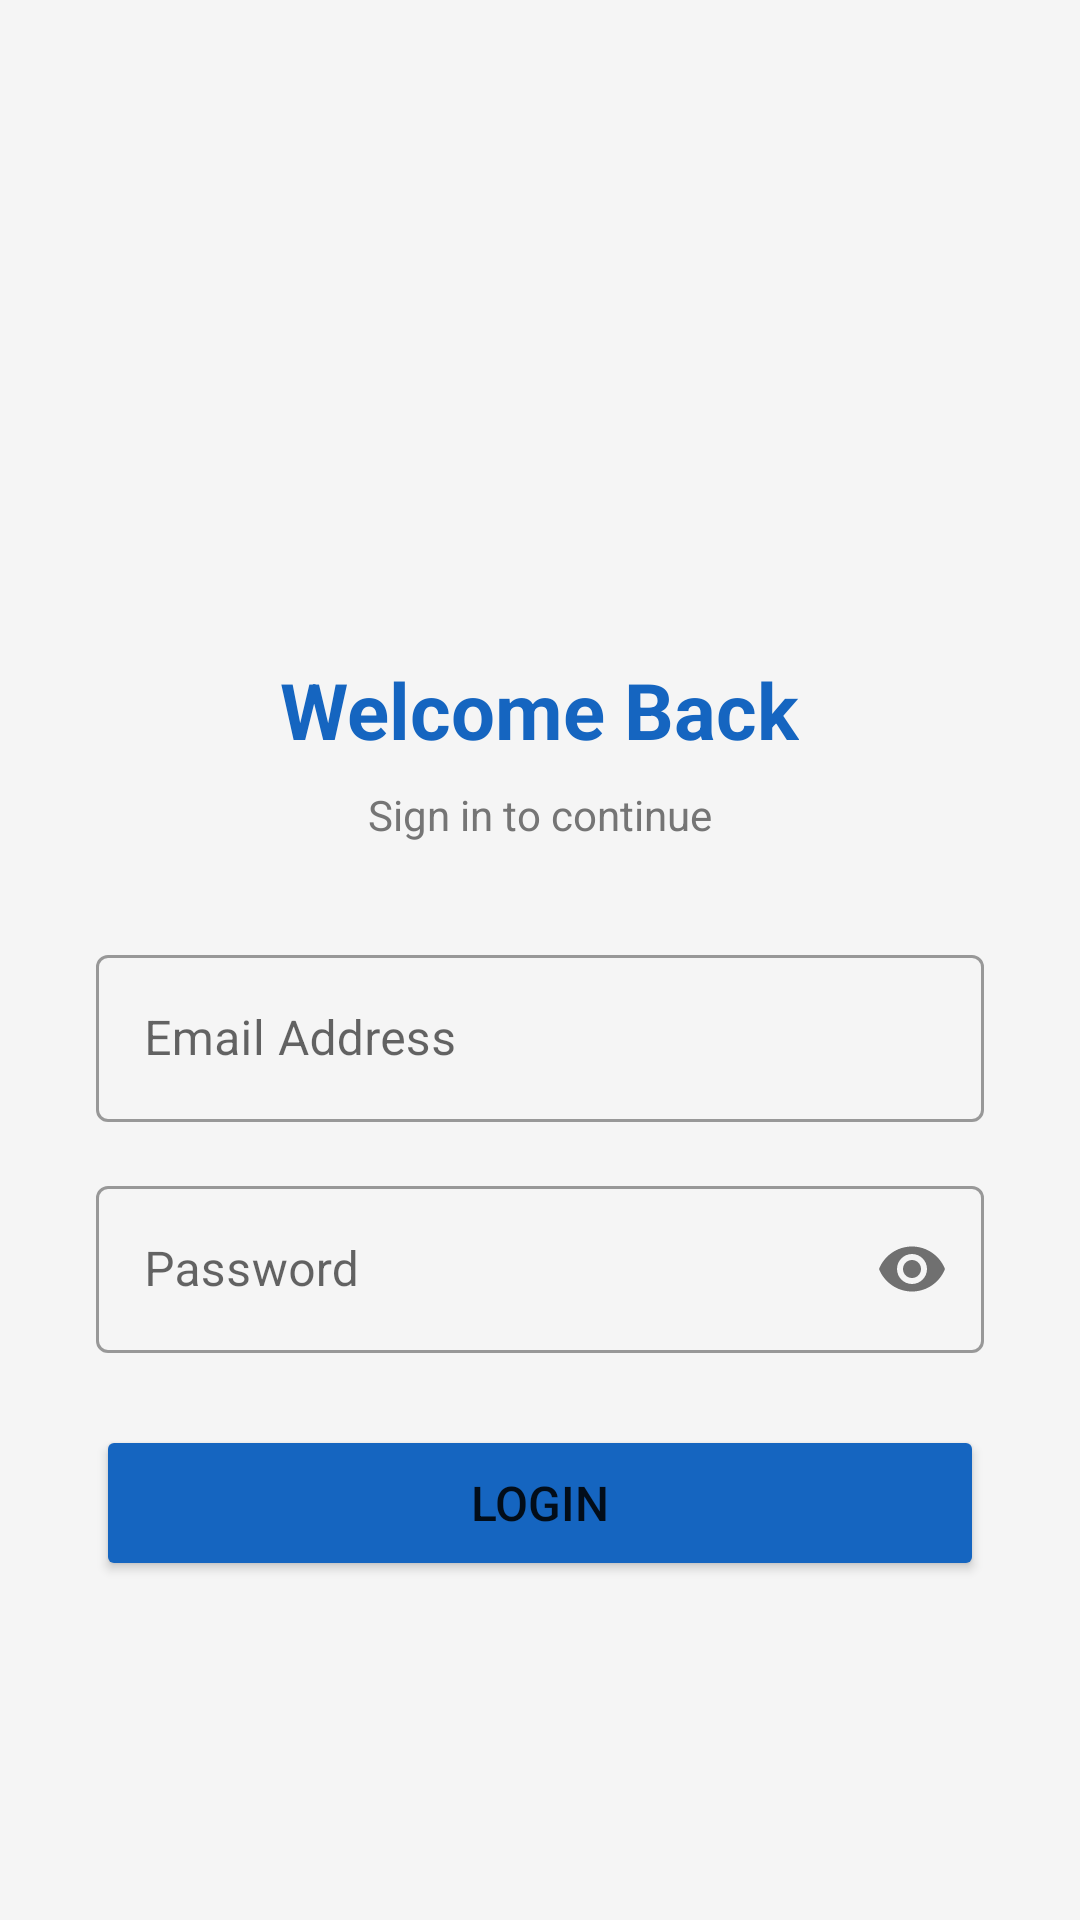

Here is an Android app screen rendered from its layout file. Give the layout XML and the strings, colors and styles it references.
<!-- AndroidManifest.xml: application theme Theme.AMSApp -->
<!-- res/layout/activity_login.xml -->
<?xml version="1.0" encoding="utf-8"?>
<LinearLayout xmlns:android="http://schemas.android.com/apk/res/android"
    xmlns:app="http://schemas.android.com/apk/res-auto"
    android:layout_width="match_parent"
    android:layout_height="match_parent"
    android:orientation="vertical"
    android:gravity="center"
    android:padding="32dp"
    android:background="#F5F5F5">

    <ImageView
        android:layout_width="90dp"
        android:layout_height="90dp"
        android:src="@mipmap/ic_launcher"
        android:layout_marginBottom="16dp"/>

    <TextView
        android:layout_width="wrap_content"
        android:layout_height="wrap_content"
        android:text="Welcome Back"
        android:textSize="26sp"
        android:textStyle="bold"
        android:textColor="#1565C0"
        android:layout_marginBottom="8dp"/>

    <TextView
        android:layout_width="wrap_content"
        android:layout_height="wrap_content"
        android:text="Sign in to continue"
        android:textSize="14sp"
        android:textColor="#757575"
        android:layout_marginBottom="32dp"/>

    <com.google.android.material.textfield.TextInputLayout
        android:layout_width="match_parent"
        android:layout_height="wrap_content"
        android:hint="Email Address"
        style="@style/Widget.MaterialComponents.TextInputLayout.OutlinedBox"
        android:layout_marginBottom="16dp">
        <com.google.android.material.textfield.TextInputEditText
            android:id="@+id/etEmail"
            android:layout_width="match_parent"
            android:layout_height="wrap_content"
            android:inputType="textEmailAddress"/>
    </com.google.android.material.textfield.TextInputLayout>

    <com.google.android.material.textfield.TextInputLayout
        android:layout_width="match_parent"
        android:layout_height="wrap_content"
        android:hint="Password"
        style="@style/Widget.MaterialComponents.TextInputLayout.OutlinedBox"
        app:passwordToggleEnabled="true"
        android:layout_marginBottom="24dp">
        <com.google.android.material.textfield.TextInputEditText
            android:id="@+id/etPassword"
            android:layout_width="match_parent"
            android:layout_height="wrap_content"
            android:inputType="textPassword"/>
    </com.google.android.material.textfield.TextInputLayout>

    <Button
        android:id="@+id/btnLogin"
        android:layout_width="match_parent"
        android:layout_height="52dp"
        android:text="LOGIN"
        android:textSize="16sp"
        android:backgroundTint="#1565C0"/>

    <ProgressBar
        android:id="@+id/progressBar"
        android:layout_width="wrap_content"
        android:layout_height="wrap_content"
        android:layout_marginTop="16dp"
        android:visibility="gone"/>

</LinearLayout>
<!-- resources referenced by this layout -->
<resources>
  <style name="Theme.AMSApp" parent="Theme.MaterialComponents.DayNight.DarkActionBar">
          <item name="colorPrimary">@color/primary</item>
          <item name="colorPrimaryVariant">@color/primary_dark</item>
          <item name="colorOnPrimary">@color/white</item>
          <item name="colorSecondary">@color/accent</item>
          <item name="colorOnSecondary">@color/white</item>
          <item name="android:colorBackground">@color/bg_gray</item>
      </style>
  <color name="primary">#1565C0</color>
  <color name="primary_dark">#0D47A1</color>
  <color name="white">#FFFFFF</color>
  <color name="accent">#FF6F00</color>
  <color name="bg_gray">#F5F5F5</color>
</resources>
